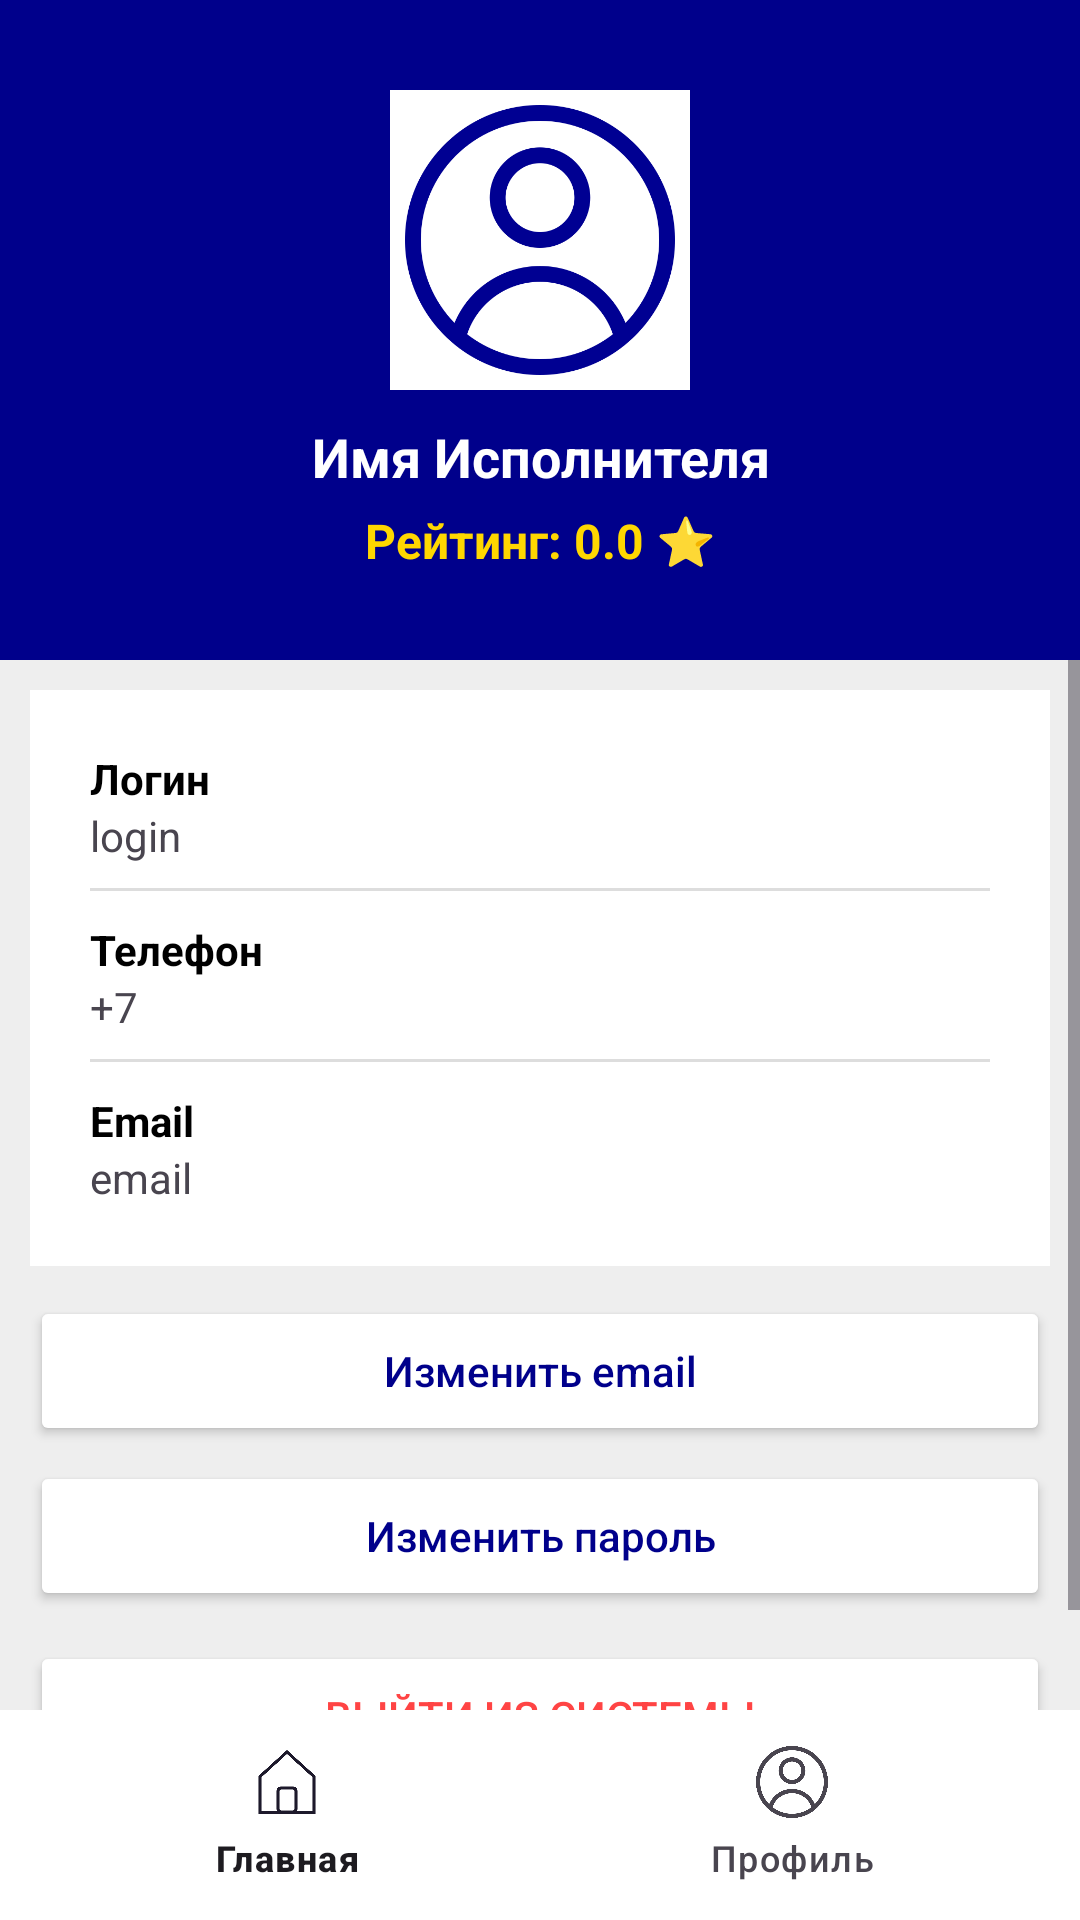

Layout XML and referenced resources for this Android screen:
<!-- AndroidManifest.xml: application theme Theme.HelpDesk -->
<!-- res/layout/executor_profile.xml -->
<?xml version="1.0" encoding="utf-8"?>
<androidx.constraintlayout.widget.ConstraintLayout
    xmlns:android="http://schemas.android.com/apk/res/android"
    xmlns:app="http://schemas.android.com/apk/res-auto"
    android:layout_width="match_parent"
    android:layout_height="match_parent"
    android:background="#EEEEEE">

    <View
        android:id="@+id/profile_header"
        android:layout_width="match_parent"
        android:layout_height="220dp"
        android:background="#00008B"
        app:layout_constraintTop_toTopOf="parent" />

    <ImageView
        android:id="@+id/iv_executor_avatar"
        android:layout_width="100dp"
        android:layout_height="100dp"
        android:layout_marginTop="30dp"
        android:src="@drawable/profile"
        app:layout_constraintTop_toTopOf="parent"
        app:layout_constraintStart_toStartOf="parent"
        app:layout_constraintEnd_toEndOf="parent"
        android:background="@android:color/white"
        android:padding="5dp"
        android:scaleType="centerCrop" />

    <TextView
        android:id="@+id/tv_executor_name_header"
        android:layout_width="wrap_content"
        android:layout_height="wrap_content"
        android:layout_marginTop="10dp"
        android:text="Имя Исполнителя"
        android:textAlignment="center"
        android:textColor="@android:color/white"
        android:textSize="18sp"
        android:textStyle="bold"
        app:layout_constraintTop_toBottomOf="@id/iv_executor_avatar"
        app:layout_constraintStart_toStartOf="parent"
        app:layout_constraintEnd_toEndOf="parent" />

    <TextView
        android:id="@+id/tv_executor_rating"
        android:layout_width="wrap_content"
        android:layout_height="wrap_content"
        android:layout_marginTop="5dp"
        android:text="Рейтинг: 0.0 ⭐"
        android:textColor="#FFD700"
        android:textSize="16sp"
        android:textStyle="bold"
        app:layout_constraintTop_toBottomOf="@id/tv_executor_name_header"
        app:layout_constraintStart_toStartOf="parent"
        app:layout_constraintEnd_toEndOf="parent" />

    <ScrollView
        android:layout_width="match_parent"
        android:layout_height="0dp"
        app:layout_constraintTop_toBottomOf="@id/profile_header"
        app:layout_constraintBottom_toTopOf="@id/bottom_navigation_executor">

        <LinearLayout
            android:layout_width="match_parent"
            android:layout_height="wrap_content"
            android:orientation="vertical"
            android:padding="10dp">

            <LinearLayout
                android:id="@+id/info_container"
                android:layout_width="match_parent"
                android:layout_height="wrap_content"
                android:background="@android:color/white"
                android:orientation="vertical"
                android:padding="20dp"
                android:layout_marginBottom="10dp">

                <TextView android:text="Логин" android:textStyle="bold" android:textColor="@android:color/black" android:layout_width="wrap_content" android:layout_height="wrap_content"/>
                <TextView android:id="@+id/tv_executor_login" android:text="login" android:paddingBottom="8dp" android:layout_width="match_parent" android:layout_height="wrap_content"/>
                <View android:layout_width="match_parent" android:layout_height="1dp" android:background="#DDDDDD" android:layout_marginBottom="10dp"/>

                <TextView android:text="Телефон" android:textStyle="bold" android:textColor="@android:color/black" android:layout_width="wrap_content" android:layout_height="wrap_content"/>
                <TextView android:id="@+id/tv_executor_phone" android:text="+7" android:paddingBottom="8dp" android:layout_width="match_parent" android:layout_height="wrap_content"/>
                <View android:layout_width="match_parent" android:layout_height="1dp" android:background="#DDDDDD" android:layout_marginBottom="10dp"/>

                <TextView android:text="Email" android:textStyle="bold" android:textColor="@android:color/black" android:layout_width="wrap_content" android:layout_height="wrap_content"/>
                <TextView android:id="@+id/tv_executor_email" android:text="email" android:layout_width="match_parent" android:layout_height="wrap_content"/>
            </LinearLayout>

            <Button
                android:id="@+id/btn_change_email"
                android:layout_width="match_parent"
                android:layout_height="50dp"
                android:text="Изменить email"
                android:textAllCaps="false"
                android:textColor="#00008B"
                android:backgroundTint="@android:color/white"
                android:layout_marginBottom="5dp" />

            <Button
                android:id="@+id/btn_change_password"
                android:layout_width="match_parent"
                android:layout_height="50dp"
                android:text="Изменить пароль"
                android:textAllCaps="false"
                android:textColor="#00008B"
                android:backgroundTint="@android:color/white"
                android:layout_marginBottom="10dp" />

            <Button
                android:id="@+id/btn_executor_logout"
                android:layout_width="match_parent"
                android:layout_height="50dp"
                android:text="Выйти из системы"
                android:textColor="#FF4444"
                android:backgroundTint="@android:color/white" />

        </LinearLayout>
    </ScrollView>

    <com.google.android.material.bottomnavigation.BottomNavigationView
        android:id="@+id/bottom_navigation_executor"
        android:layout_width="match_parent"
        android:layout_height="70dp"
        android:background="@android:color/white"
        app:menu="@menu/executor_bottom_menu"
        app:layout_constraintBottom_toBottomOf="parent" />

</androidx.constraintlayout.widget.ConstraintLayout>
<!-- resources referenced by this layout -->
<resources>
  <!-- drawable profile: png bitmap (drawable, 24505 bytes) -->
  <style name="Theme.HelpDesk" parent="Base.Theme.HelpDesk" />
  <style name="Base.Theme.HelpDesk" parent="Theme.Material3.DayNight.NoActionBar">
          
          
      </style>
</resources>
